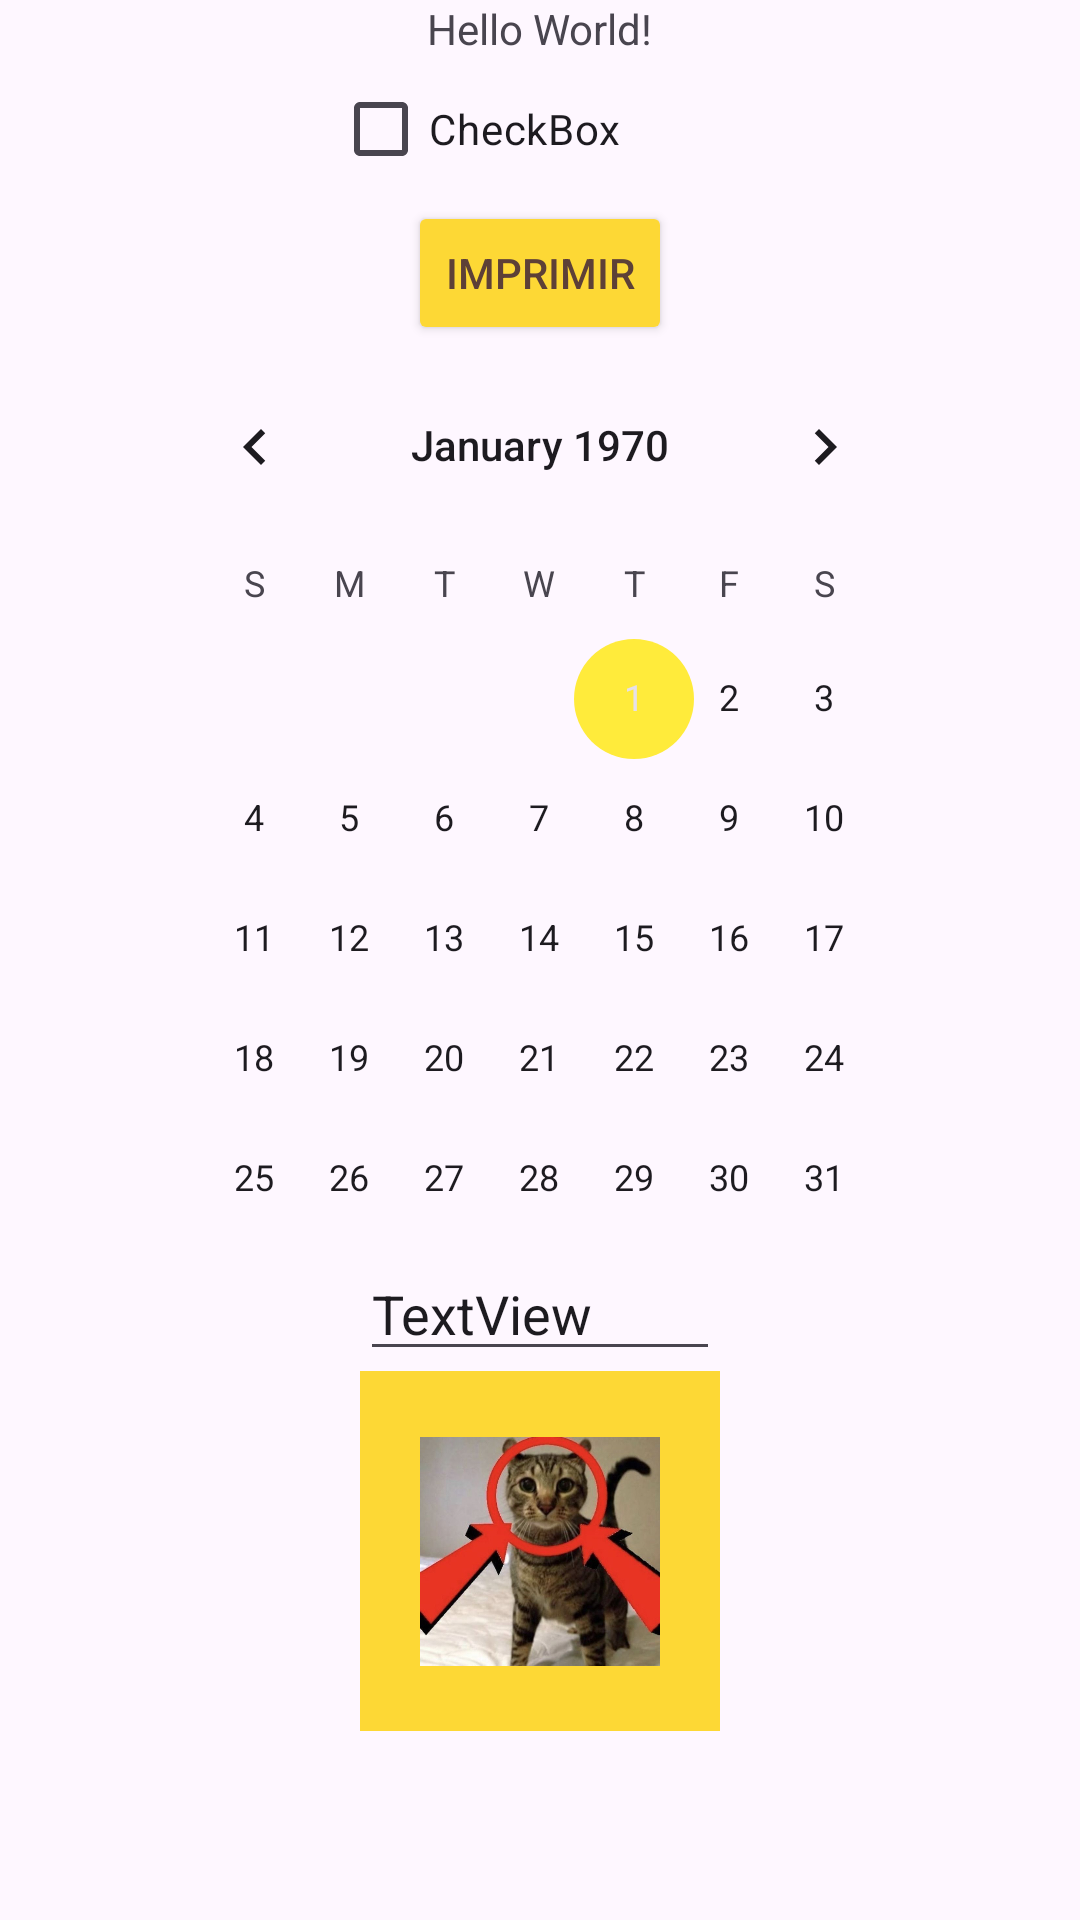

The Android layout XML behind this screen, and the referenced resources:
<!-- AndroidManifest.xml: application theme Theme.Appcita1 -->
<!-- res/layout/activity_main.xml -->
<?xml version="1.0" encoding="utf-8"?>
<RelativeLayout xmlns:android="http://schemas.android.com/apk/res/android"
    xmlns:app="http://schemas.android.com/apk/res-auto"
    xmlns:tools="http://schemas.android.com/tools"
    android:id="@+id/main"
    android:layout_width="match_parent"
    android:layout_height="match_parent"
    tools:context=".MainActivity">


    <LinearLayout
        android:layout_width="wrap_content"
        android:layout_height="wrap_content"
        android:orientation="vertical"
        android:layout_centerHorizontal="true"
        android:gravity="center">




    <TextView
        android:id="@+id/texthola"
        android:layout_width="wrap_content"
        android:layout_height="wrap_content"
        android:text="Hello World!"
        app:layout_constraintBottom_toBottomOf="parent"
        app:layout_constraintEnd_toEndOf="parent"
        app:layout_constraintStart_toStartOf="parent"
        app:layout_constraintTop_toTopOf="parent"/>

        <CheckBox
            android:id="@+id/checkBox2"
            android:layout_width="138dp"
            android:layout_height="wrap_content"
            android:text="@string/Seleccionar" />

        <Button
        android:id="@+id/button1"
        android:layout_width="wrap_content"
        android:layout_height="wrap_content"
        android:text="Imprimir"
        tools:ignore="HardcodedText, MissingConstraints"
        tools:layout_editor_absoluteX="143dp"
        tools:layout_editor_absoluteY="280dp"
        app:backgroundTint="@color/yellow_primary"
        android:textColor="@color/yellow_text"  />



        <CalendarView
            android:id="@+id/calendarView2"
            android:layout_width="262dp"
            android:layout_height="302dp" />

        <EditText
            android:id="@+id/textView2"
            android:layout_width="120dp"
            android:layout_height="40dp"
            android:text="@string/textview"
            tools:layout_editor_absoluteX="167dp"
            tools:layout_editor_absoluteY="226dp" />

        <ImageButton
            android:id="@+id/imageButton"
            android:layout_width="120dp"
            android:layout_height="120dp"
            android:src="@drawable/imagen"
            android:background="@color/yellow_primary"
            android:contentDescription="Ir a segundo Activity"
            android:scaleType="centerInside"
            android:padding="20dp" />






    </LinearLayout>


</RelativeLayout>
<!-- resources referenced by this layout -->
<resources>
  <color name="yellow_primary">#FDD835</color>
  <color name="yellow_text">#5D4037</color>
  <!-- drawable imagen: jpg bitmap (drawable, 47884 bytes) -->
  <string name="Seleccionar">CheckBox</string>
  <string name="textview">TextView</string>
  <style name="Theme.Appcita1" parent="Base.Theme.Appcita1" />
  <style name="Base.Theme.Appcita1" parent="Theme.Material3.DayNight.NoActionBar">
          
          
          <item name="colorAccent">@color/yellow_piolin</item>
  
  
      </style>
  <color name="yellow_piolin">#FFEB3B</color>
</resources>
